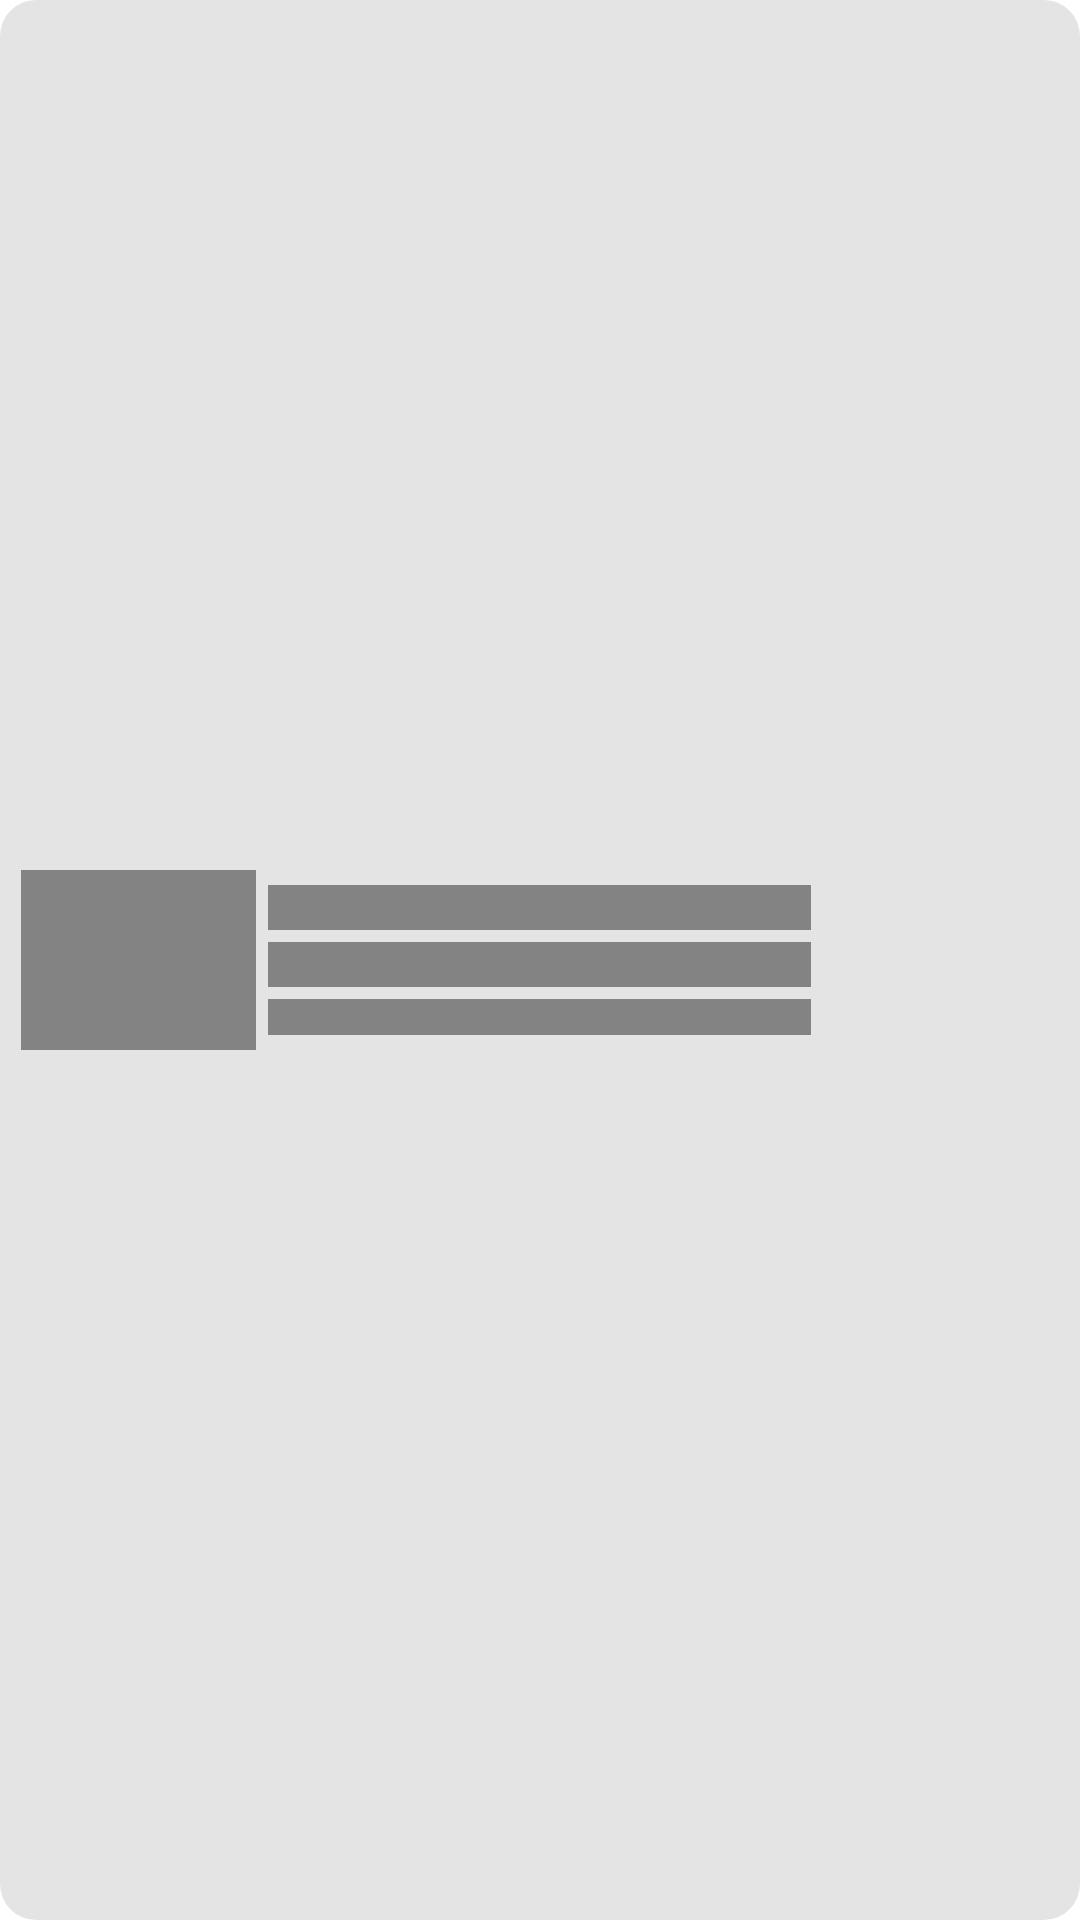

Reconstruct the res/layout file that produces this screen, plus the resources it refers to.
<!-- AndroidManifest.xml: application theme Theme.ListBuyApp -->
<!-- res/layout/list_layout_load.xml -->
<layout xmlns:android="http://schemas.android.com/apk/res/android"
    xmlns:app="http://schemas.android.com/apk/res-auto">

    <LinearLayout
        android:background="@drawable/radius_items_list"
        android:backgroundTint="@color/placeholder_bg2"
        android:layout_width="match_parent"
        android:layout_height="90dp"
        android:layout_marginVertical="2.5dp"
        android:padding="5dp"
        android:orientation="horizontal">

        <LinearLayout
            android:layout_width="0dp"
            android:layout_height="match_parent"
            android:layout_weight="2"
            android:gravity="center"
            android:orientation="horizontal">

            <View
                android:layout_width="match_parent"
                android:layout_height="60dp"
                android:layout_marginHorizontal="2dp"
                android:layout_marginVertical="2dp"
                android:background="@color/placeholder_bg"
                app:civ_border_color="@color/black" />
        </LinearLayout>

        <LinearLayout
            android:layout_width="0dp"
            android:layout_height="match_parent"
            android:layout_weight="4.5"
            android:gravity="center_vertical"
            android:orientation="vertical">

            <View
                android:layout_width="match_parent"
                android:layout_height="15dp"
                android:layout_marginHorizontal="2dp"
                android:layout_marginVertical="2dp"
                android:background="@color/placeholder_bg"
                android:gravity="left|bottom" />

            <View
                android:layout_width="match_parent"
                android:layout_height="15dp"
                android:layout_marginHorizontal="2dp"
                android:layout_marginVertical="2dp"
                android:background="@color/placeholder_bg"
                android:gravity="left|top|start"
                android:textSize="14sp" />

            <View
                android:layout_width="match_parent"
                android:layout_height="12dp"
                android:gravity="left|bottom|start"
                android:text="0/0"
                android:textSize="14sp"
                android:layout_marginHorizontal="2dp"
                android:layout_marginVertical="2dp"
                android:background="@color/placeholder_bg"/>



        </LinearLayout>
        <LinearLayout
            android:layout_width="0dp"
            android:layout_height="match_parent"
            android:layout_weight="1"
            android:gravity="center">


        </LinearLayout>

        <LinearLayout
            android:layout_width="0dp"
            android:layout_height="match_parent"
            android:layout_weight="1"
            android:gravity="top">

        </LinearLayout>

    </LinearLayout>


</layout>
<!-- resources referenced by this layout -->
<resources>
  <color name="black">#FF000000</color>
  <color name="placeholder_bg">#838383</color>
  <color name="placeholder_bg2">#54AEAEAE</color>
  <!-- drawable radius_items_list (drawable) -->
  <shape xmlns:android="http://schemas.android.com/apk/res/android">
      <gradient
          android:angle="180"
          android:endColor="@color/botonbase"
          android:startColor="@color/itembase" />
      <corners android:radius="12dp" />
  </shape>
  <style name="Theme.ListBuyApp" parent="Theme.MaterialComponents.DayNight.NoActionBar">
          
          <item name="colorPrimary">@color/botonbase</item>
          <item name="colorPrimaryVariant">@color/purple_700</item>
          <item name="colorOnPrimary">@color/black</item>
          <item name="android:textColor">@android:color/white</item>
          
          <item name="colorSecondary">@color/teal_200</item>
          <item name="colorSecondaryVariant">@color/teal_200</item>
          <item name="colorOnSecondary">@color/black</item>
          
          <item name="android:statusBarColor" tools:targetApi="l">@color/Fondo1</item>
          <item name="android:windowDrawsSystemBarBackgrounds">false</item>
          
  
      </style>
  <color name="botonbase">#FFBC37</color>
  <color name="itembase">#C59232</color>
  <color name="purple_700">#FF3700B3</color>
  <color name="teal_200">#FF03DAC5</color>
  <color name="Fondo1">#362436</color>
</resources>
